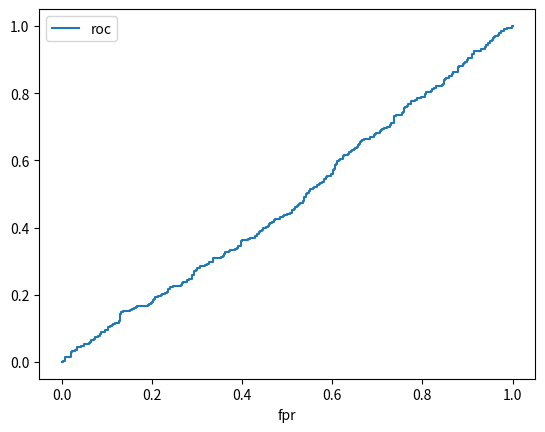
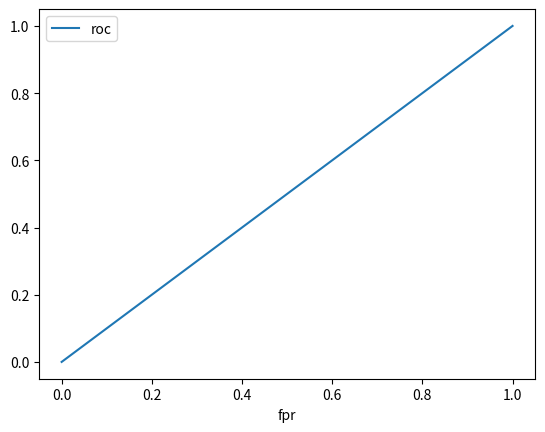
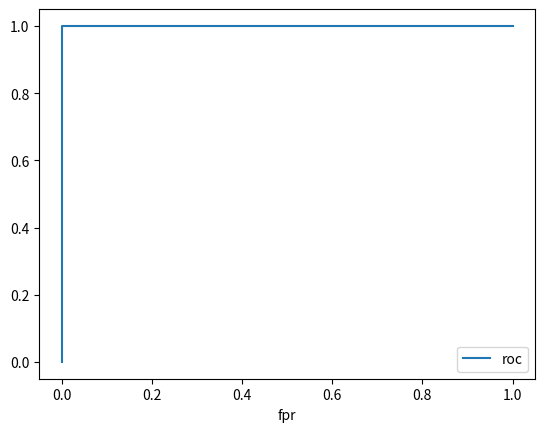
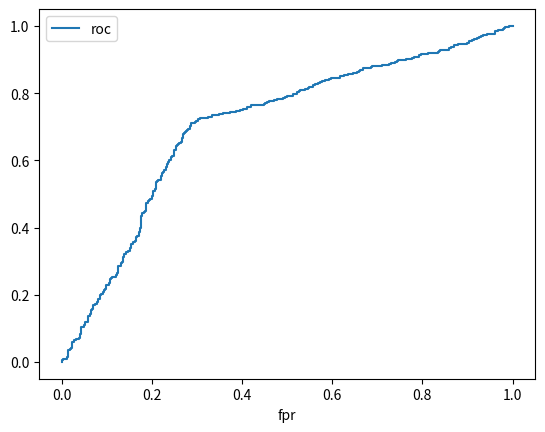
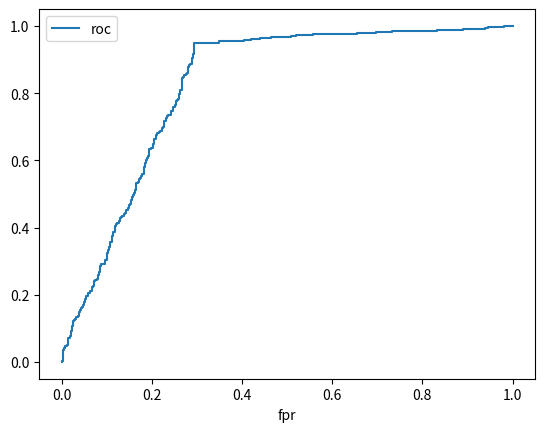
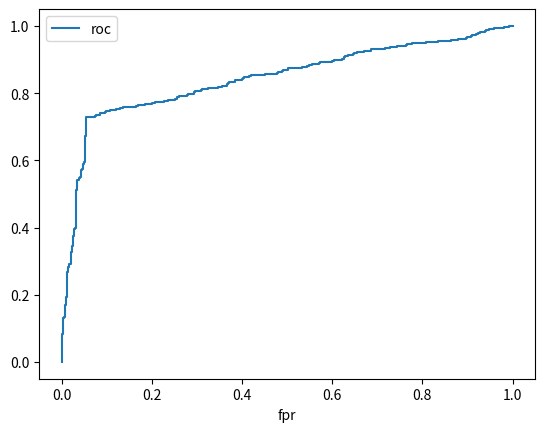
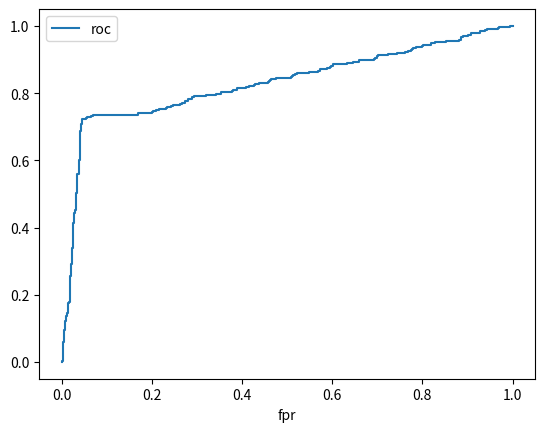
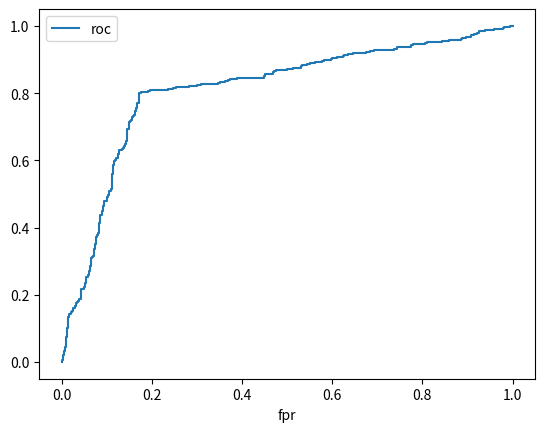

Here is the Python script that generated these plots, in order:
def get_acc(y, y_hat):
    return sum(yi == yi_hat for yi, yi_hat in zip(y, y_hat)) / len(y)

## TPR = TP/# Postive
def get_tpr(y, y_hat):
    true_positive = sum(yi and yi_hat for yi, yi_hat in zip(y, y_hat))
    actual_positive = sum(y)
    return true_positive / actual_positive

## Precision = TP/# Predicted Postive
def get_precision(y, y_hat):
    true_positive = sum(yi and yi_hat for yi, yi_hat in zip(y, y_hat))
    predicted_positive = sum(y_hat)
    return true_positive / predicted_positive

## TNR = TN/# Negative
def get_tnr(y, y_hat):
    true_negative = sum(1 - (yi or yi_hat) for yi, yi_hat in zip(y, y_hat))
    actual_negative = len(y) - sum(y)
    return true_negative / actual_negative

## ROC ~ TPR vs FPR (1-TNR)
def get_roc(y, y_hat_prob):
    thresholds = sorted(set(y_hat_prob), reverse=True)
    ret = [[0, 0]]
    for threshold in thresholds:
        y_hat = [int(yi_hat_prob >= threshold) for yi_hat_prob in y_hat_prob]
        ret.append([get_tpr(y, y_hat), 1 - get_tnr(y, y_hat)])
    return ret

## AUC
def get_auc(y, y_hat_prob):
    roc = iter(get_roc(y, y_hat_prob))
    tpr_pre, fpr_pre = next(roc)
    auc = 0
    for tpr, fpr in roc:
        auc += (tpr + tpr_pre) * (fpr - fpr_pre) / 2
        tpr_pre = tpr
        fpr_pre = fpr
    return auc


## AUC = 0.5
import pandas as pd
import numpy as np
from numpy.random import rand, seed, shuffle, normal
from matplotlib import pyplot as plt
seed(100)
y = np.array([0, 1] * 500)
shuffle(y)
seed(20)
y_pred = rand(1000)
points = get_roc(y, y_pred)
df = pd.DataFrame(points, columns=["tpr", "fpr"])
print("AUC is %.3f." % get_auc(y, y_pred))
df.plot(x="fpr", y="tpr", label="roc")
plt.show()

## AUC = 0.5
y_pred = np.array([0.9] * len(y))
points = get_roc(y, y_pred)
df = pd.DataFrame(points, columns=["tpr", "fpr"])
print("AUC is %.3f." % get_auc(y, y_pred))
df.plot(x="fpr", y="tpr", label="roc")
plt.show()

## AUC = 1
y_pred = np.array(y)
points = get_roc(y, y_pred)
df = pd.DataFrame(points, columns=["tpr", "fpr"])
print("AUC is %.3f." % get_auc(y, y_pred))
df.plot(x="fpr", y="tpr", label="roc")
plt.show()

# AUC = 0.7 equal positive predictions and negative predictions
seed(15)
f = lambda x: rand() / 2 + 0.5 if x else rand() / 2
y_pred = np.array([f(yi) if rand() > 0.3 else f(1 - yi) for yi in y])
points = get_roc(y, y_pred)
df = pd.DataFrame(points, columns=["tpr", "fpr"])
print("AUC is %.3f." % get_auc(y, y_pred))
df.plot(x="fpr", y="tpr", label="roc")
plt.show()

## AUC = 0.8 better positive predictions - 95% positive, 70% negative
seed(200)
def f(x):
    if x == 1:
        if rand() > 0.05:
            return rand() / 2 + 0.5
        else:
            return rand() / 2
    else:
        if rand() > 0.3:
            return rand() / 2
        else:
            return rand() / 2 + 0.5
y_pred = np.array([f(yi) for yi in y])
points = get_roc(y, y_pred)
df = pd.DataFrame(points, columns=["tpr", "fpr"])
print("AUC is %.3f." % get_auc(y, y_pred))
df.plot(x="fpr", y="tpr", label="roc")
plt.show()

## AUC = 0.8 better negative predictions - 70% positive, 95% negative
seed(200)
def f(x):
    if x == 1:
        if rand() > 0.3:
            return rand() / 2 + 0.5
        else:
            return rand() / 2
    else:
        if rand() > 0.05:
            return rand() / 2
        else:
            return rand() / 2 + 0.5
y_pred = np.array([f(yi) for yi in y])
points = get_roc(y, y_pred)
df = pd.DataFrame(points, columns=["tpr", "fpr"])
print("AUC is %.3f." % get_auc(y, y_pred))
df.plot(x="fpr", y="tpr", label="roc")
plt.show()

## AUC = 0.8 80% correct predicted values around 0.5 cutoff
seed(120)
def f(x):
    if x == 1:
        if rand() > 0.3:
            return rand() / 2 + 0.5
        else:
            return rand() / 2
    else:
        if rand() > 0.05:
            return rand() / 2
        else:
            return rand() / 2 + 0.5
y_pred = np.array([f(yi) for yi in y])
points = get_roc(y, y_pred)
df = pd.DataFrame(points, columns=["tpr", "fpr"])
print("AUC is %.3f." % get_auc(y, y_pred))
df.plot(x="fpr", y="tpr", label="roc")
plt.show()

## AUC = 0.8 80% correct predicted values around 0, 1
seed(50)
def f(x):
    if x == 1:
        if rand() > 0.2:
            return 1 - rand() / 10
        else:
            return rand() / 10
    else:
        if rand() > 0.2:
            return rand() / 10
        else:
            return 1 - rand() / 10
y_pred = np.array([f(yi) for yi in y])
points = get_roc(y, y_pred)
df = pd.DataFrame(points, columns=["tpr", "fpr"])
print("AUC is %.3f." % get_auc(y, y_pred))
df.plot(x="fpr", y="tpr", label="roc")
plt.show()

